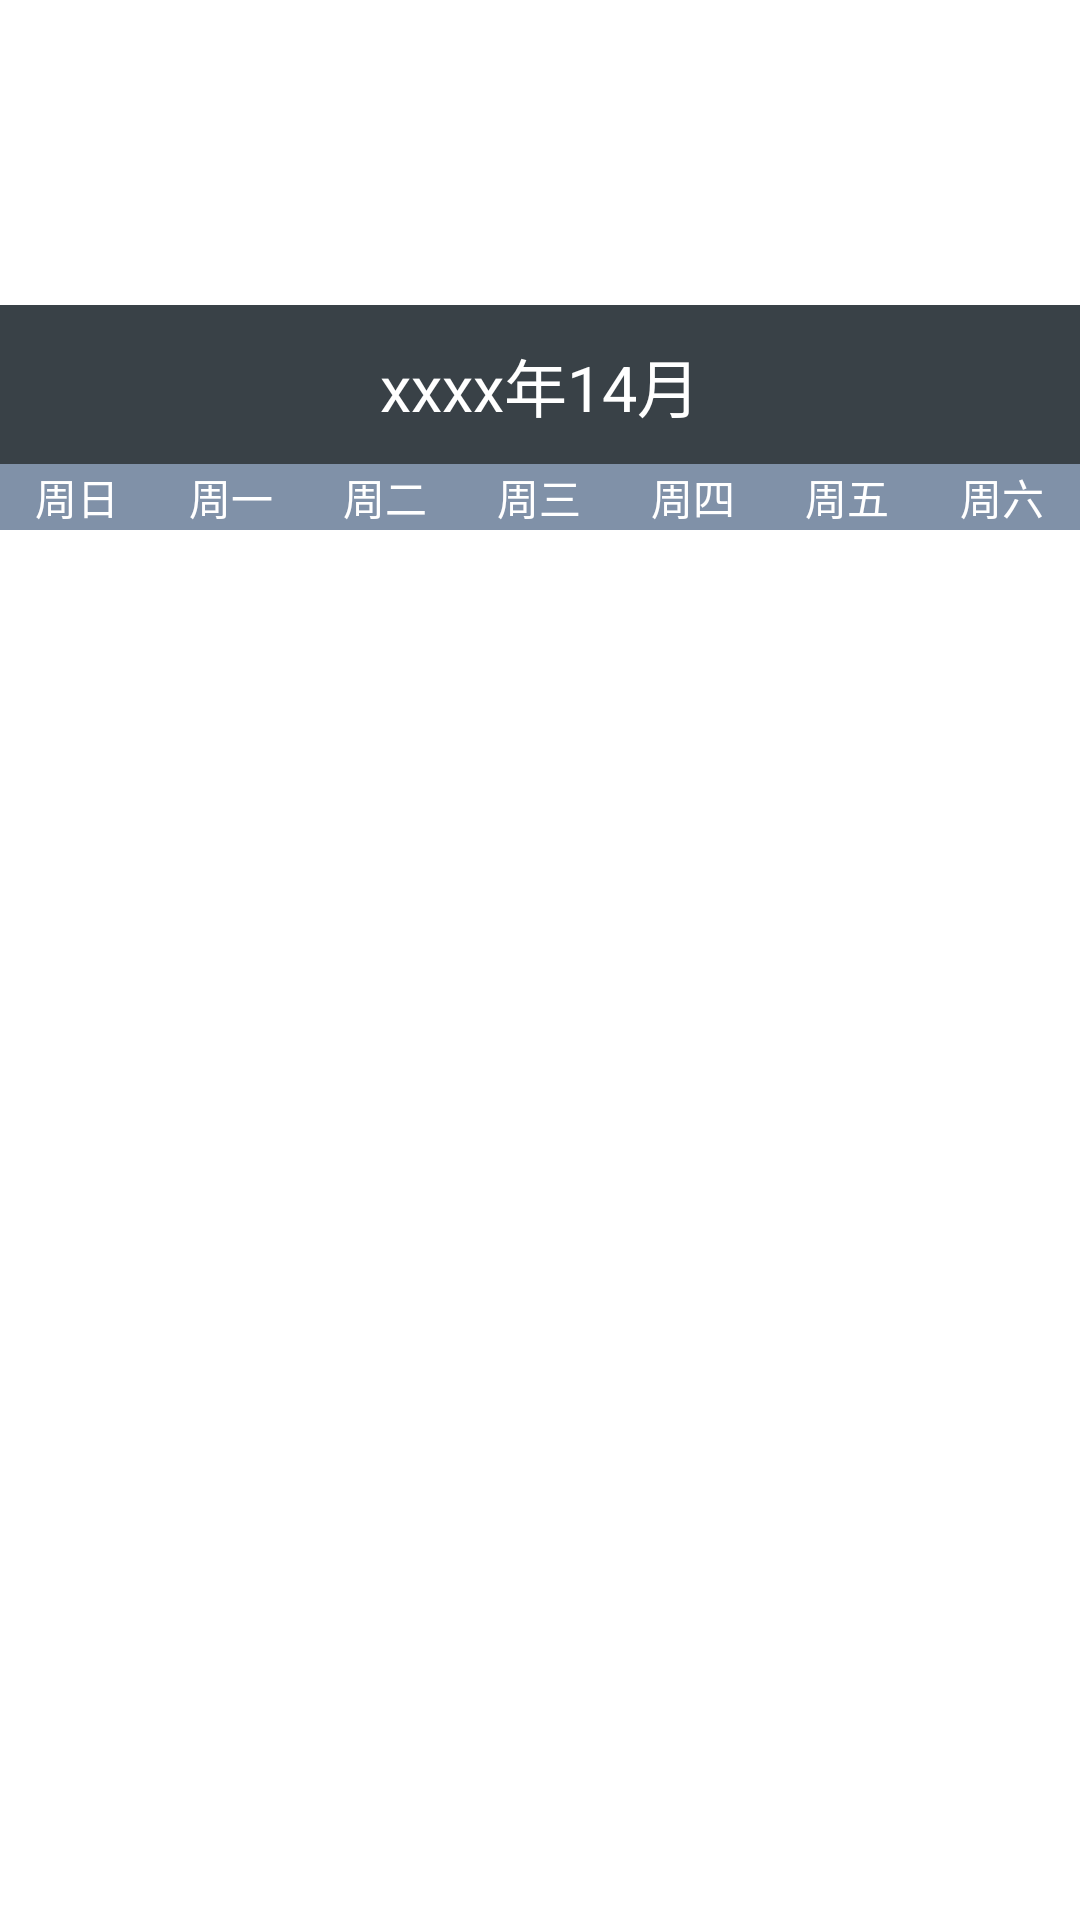

Here is an Android app screen rendered from its layout file. Give the layout XML and the strings, colors and styles it references.
<!-- AndroidManifest.xml: application theme AppTheme -->
<!-- res/layout/calendar.xml -->
<?xml version="1.0" encoding="utf-8"?>
<LinearLayout xmlns:android="http://schemas.android.com/apk/res/android"
    android:layout_width="fill_parent"
    android:layout_height="fill_parent"
    android:orientation="vertical" >

    <LinearLayout
        android:id="@+id/lay_title"
        style="@style/TitleStyle"
        android:layout_width="fill_parent"
        android:layout_height="wrap_content" >

        <TextView
            android:id="@+id/btn_back"
            android:layout_width="fill_parent"
            android:layout_height="wrap_content" />

        <TextView
            android:id="@+id/tv_top"
            android:layout_width="fill_parent"
            android:layout_height="wrap_content"
            android:text="请选择日期" />

        <TextView
            android:id="@+id/btn_goback_to_today"
            android:layout_width="fill_parent"
            android:layout_height="wrap_content"
            android:text="今天" />
    </LinearLayout>

    <LinearLayout
        android:layout_width="fill_parent"
        android:layout_height="53.0dip"
        android:background="#ff394147"
        android:gravity="center_vertical" >

        <LinearLayout
            android:id="@+id/btn_prev_month"
            android:layout_width="0.0dip"
            android:layout_height="fill_parent"
            android:layout_weight="0.2"
            android:gravity="center"
            android:orientation="vertical" >

            <TextView
                android:id="@+id/left_img"
                android:layout_width="wrap_content"
                android:layout_height="wrap_content"
                android:background="@color/blue1"
                android:duplicateParentState="true"
                android:text=""
                android:textSize="16.0dip" />
        </LinearLayout>

        <LinearLayout
            android:layout_width="0.0dip"
            android:layout_height="fill_parent"
            android:layout_weight="0.6"
            android:gravity="center"
            android:orientation="vertical" >

            <TextView
                android:id="@+id/tv_month"
                android:layout_width="wrap_content"
                android:layout_height="wrap_content"
                android:gravity="center"
                android:text="xxxx年14月"
                android:textColor="#ffffffff"
                android:textSize="21.0dip" />
        </LinearLayout>

        <LinearLayout
            android:id="@+id/btn_next_month"
            android:layout_width="0.0dip"
            android:layout_height="fill_parent"
            android:layout_weight="0.2"
            android:gravity="center"
            android:orientation="vertical" >

            <TextView
                android:id="@+id/right_img"
                android:layout_width="wrap_content"
                android:layout_height="wrap_content"
                android:background="@color/blue2"
                android:duplicateParentState="true"
                android:text=""
                android:textSize="16.0dip" />
        </LinearLayout>
    </LinearLayout>

    <LinearLayout
        android:layout_width="fill_parent"
        android:layout_height="22.0dip"
        android:background="#ff8091a8" >

        <TextView
            android:layout_width="0.0dip"
            android:layout_height="wrap_content"
            android:layout_gravity="center"
            android:layout_weight="1.0"
            android:gravity="center"
            android:text="周日"
            android:textColor="#ffffffff"
            android:textSize="14.0dip" />

        <TextView
            android:layout_width="0.0dip"
            android:layout_height="wrap_content"
            android:layout_gravity="center"
            android:layout_weight="1.0"
            android:gravity="center"
            android:text="周一"
            android:textColor="#ffffffff"
            android:textSize="14.0dip" />

        <TextView
            android:layout_width="0.0dip"
            android:layout_height="wrap_content"
            android:layout_gravity="center"
            android:layout_weight="1.0"
            android:gravity="center"
            android:text="周二"
            android:textColor="#ffffffff"
            android:textSize="14.0dip" />

        <TextView
            android:layout_width="0.0dip"
            android:layout_height="wrap_content"
            android:layout_gravity="center"
            android:layout_weight="1.0"
            android:gravity="center"
            android:text="周三"
            android:textColor="#ffffffff"
            android:textSize="14.0dip" />

        <TextView
            android:layout_width="0.0dip"
            android:layout_height="wrap_content"
            android:layout_gravity="center"
            android:layout_weight="1.0"
            android:gravity="center"
            android:text="周四"
            android:textColor="#ffffffff"
            android:textSize="14.0dip" />

        <TextView
            android:layout_width="0.0dip"
            android:layout_height="wrap_content"
            android:layout_gravity="center"
            android:layout_weight="1.0"
            android:gravity="center"
            android:text="周五"
            android:textColor="#ffffffff"
            android:textSize="14.0dip" />

        <TextView
            android:layout_width="0.0dip"
            android:layout_height="wrap_content"
            android:layout_gravity="center"
            android:layout_weight="1.0"
            android:gravity="center"
            android:text="周六"
            android:textColor="#ffffffff"
            android:textSize="14.0dip" />
    </LinearLayout>

    <GridView
        android:id="@+id/gridview"
        android:layout_width="fill_parent"
        android:layout_height="wrap_content"
        android:background="#00000000"
        android:clickable="true"
        android:clipChildren="true"
        android:columnWidth="55.0dip"
        android:horizontalSpacing="1.0dip"
        android:listSelector="@null"
        android:numColumns="7"
        android:paddingBottom="1.0dip"
        android:stretchMode="columnWidth"
        android:verticalSpacing="1.0dip" />

</LinearLayout>
<!-- resources referenced by this layout -->
<resources>
  <color name="blue1">#FF24D2E7</color>
  <color name="blue2">#FF5ED5D4</color>
  <style name="TitleStyle">
          <item name="android:layout_height">wrap_content</item>
      </style>
  <style name="AppTheme" parent="AppBaseTheme">
          
      </style>
  <style name="AppBaseTheme" parent="android:Theme.Light">
          
      </style>
</resources>
